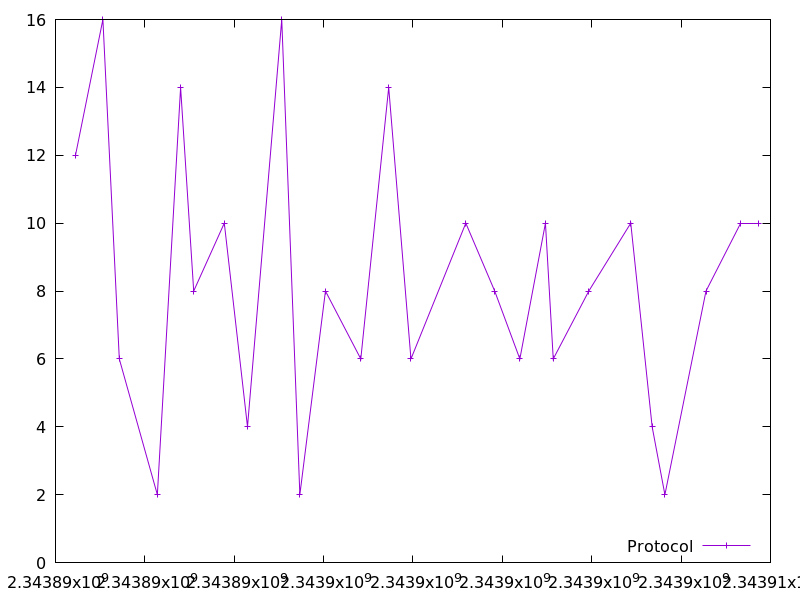

The data file committed next to this chart (first rows):
2343890447.8210917, 12.0
2343891061, 16.0
2343891428, 6.0
2343892280, 2.0
2343892799, 14.0
2343893092, 8.0
2343893777, 10.0
2343894297, 4.0
2343895063, 16.0
2343895468, 2.0
2343896042, 8.0
2343896832, 6.0
2343897456, 14.0
2343897954, 6.0
2343899182, 10.0
2343899828, 8.0
2343900392, 6.0
2343900964, 10.0
2343901139, 6.0
2343901935, 8.0
2343902874, 10.0
2343903352, 4.0
2343903638, 2.0
2343904558, 8.0
2343905320, 10.0
2343905728, 10.0
